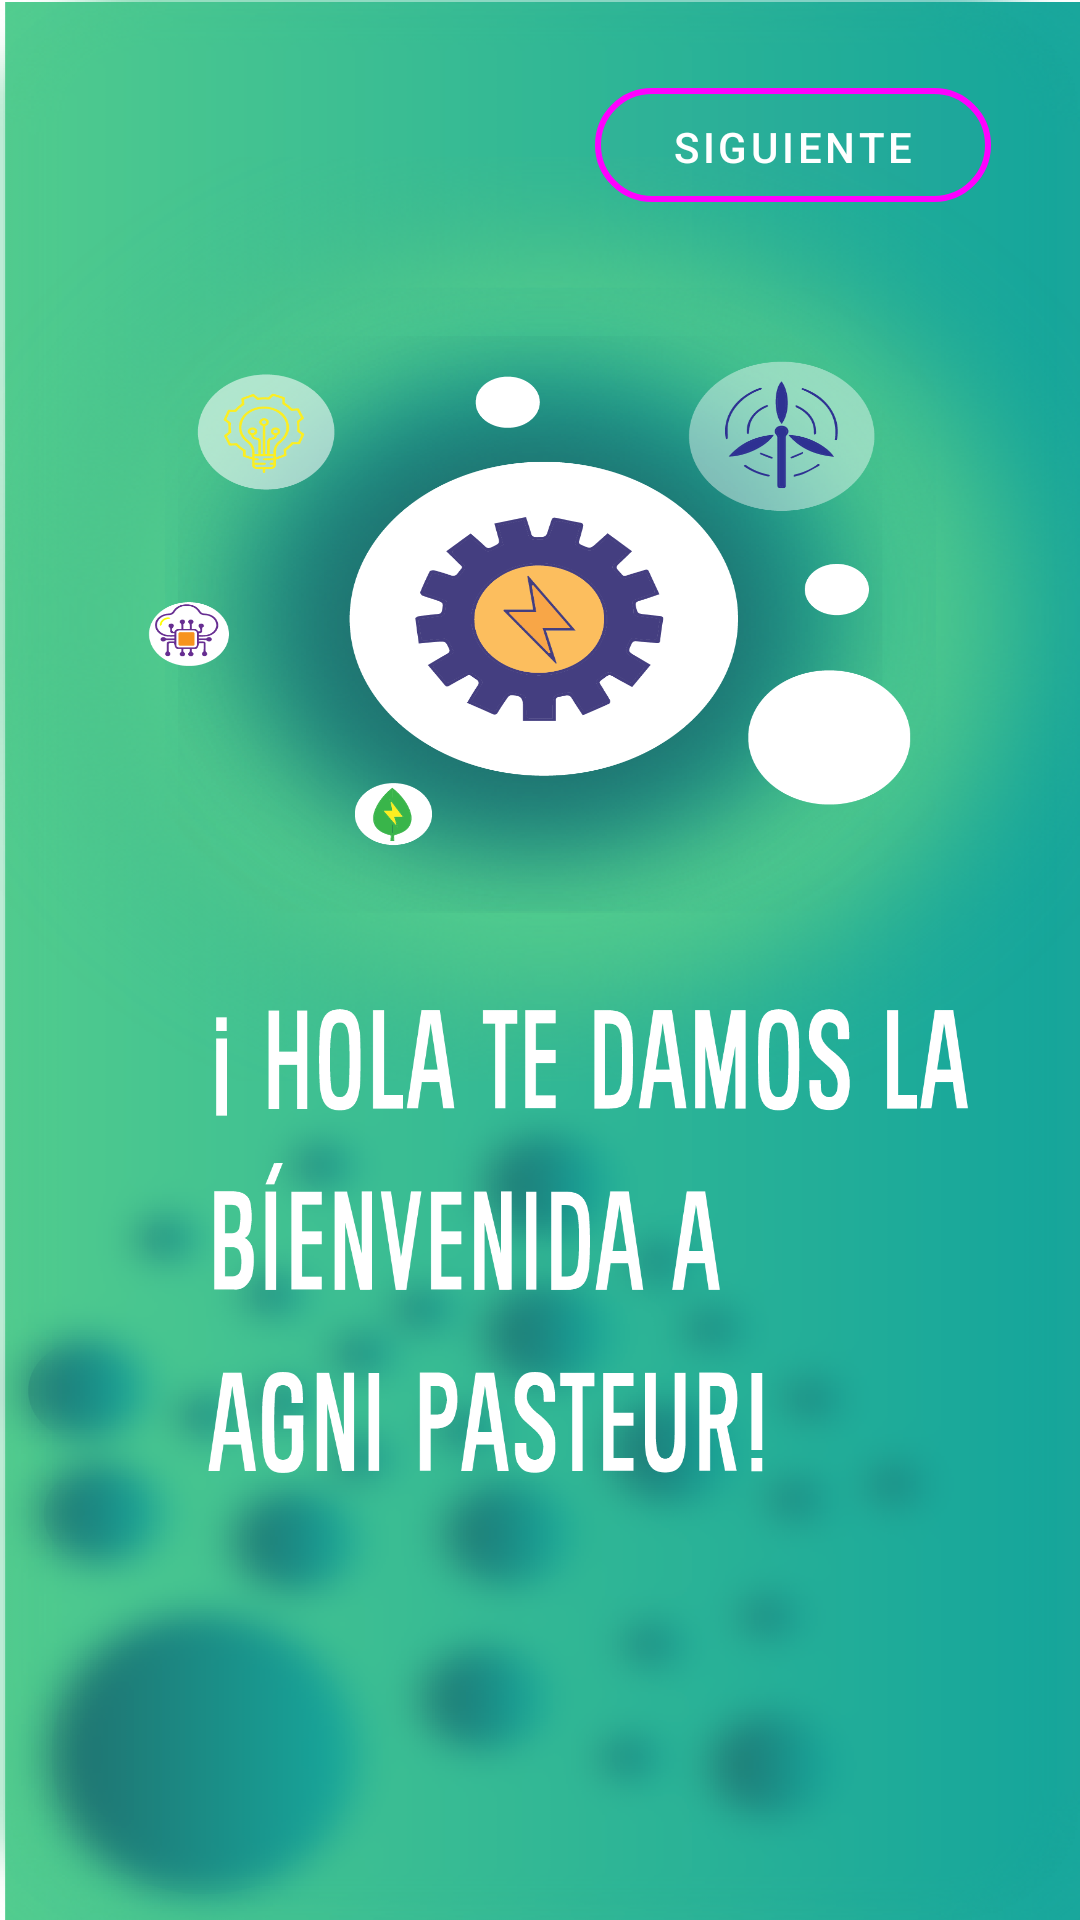

Write the Android layout XML for this screen, with the resource values it uses.
<!-- AndroidManifest.xml: application theme Theme.AgnisPasteur -->
<!-- res/layout/activity_main_activity2bienvenida.xml -->
<?xml version="1.0" encoding="utf-8"?>
<androidx.constraintlayout.widget.ConstraintLayout xmlns:android="http://schemas.android.com/apk/res/android"
    xmlns:app="http://schemas.android.com/apk/res-auto"
    xmlns:tools="http://schemas.android.com/tools"
    android:layout_width="match_parent"
    android:layout_height="match_parent"
    android:background="@drawable/bienvenidauno"
    tools:context=".MainActivity2bienvenida">

    <Button
        android:id="@+id/btnsiguientebienvenida"
        android:layout_width="132dp"
        android:layout_height="38dp"
        android:background="@drawable/botones"
        android:text="siguiente"
        app:layout_constraintBottom_toBottomOf="parent"
        app:layout_constraintEnd_toEndOf="parent"
        app:layout_constraintHorizontal_bias="0.87"
        app:layout_constraintStart_toStartOf="parent"
        app:layout_constraintTop_toTopOf="parent"
        app:layout_constraintVertical_bias="0.049" />

</androidx.constraintlayout.widget.ConstraintLayout>
<!-- resources referenced by this layout -->
<resources>
  <!-- drawable bienvenidauno: png bitmap (drawable-v24, 615991 bytes) -->
  <!-- drawable botones (drawable) -->
  <?xml version="1.0" encoding="utf-8"?>
  <shape xmlns:android="http://schemas.android.com/apk/res/android">
      <solid android:color="#03AF4C4C"></solid>
      <corners android:radius="150dp"></corners>
      <stroke android:color="#000000" android:width="2dp"></stroke>
  
  </shape>
  <style name="Theme.AgnisPasteur" parent="Theme.MaterialComponents.DayNight.NoActionBar">
          
          <item name="colorPrimary">@color/green_normal</item>
          <item name="colorPrimaryVariant">@color/green_dark</item>
          <item name="colorOnPrimary">@color/white</item>
          
          <item name="colorSecondary">@color/teal_200</item>
          <item name="colorSecondaryVariant">@color/teal_700</item>
          <item name="colorOnSecondary">@color/black</item>
          
          <item name="android:statusBarColor" tools:targetApi="l">?attr/colorPrimaryVariant</item>
          
      </style>
  <!-- not gathered from this repository: default colours our renderer supplied (Android Studio template values) -->
  <color name="teal_200">#FF03DAC5</color>
  <color name="teal_700">#FF018786</color>
  <color name="black">#FF000000</color>
  <color name="white">#FFFFFFFF</color>
</resources>
